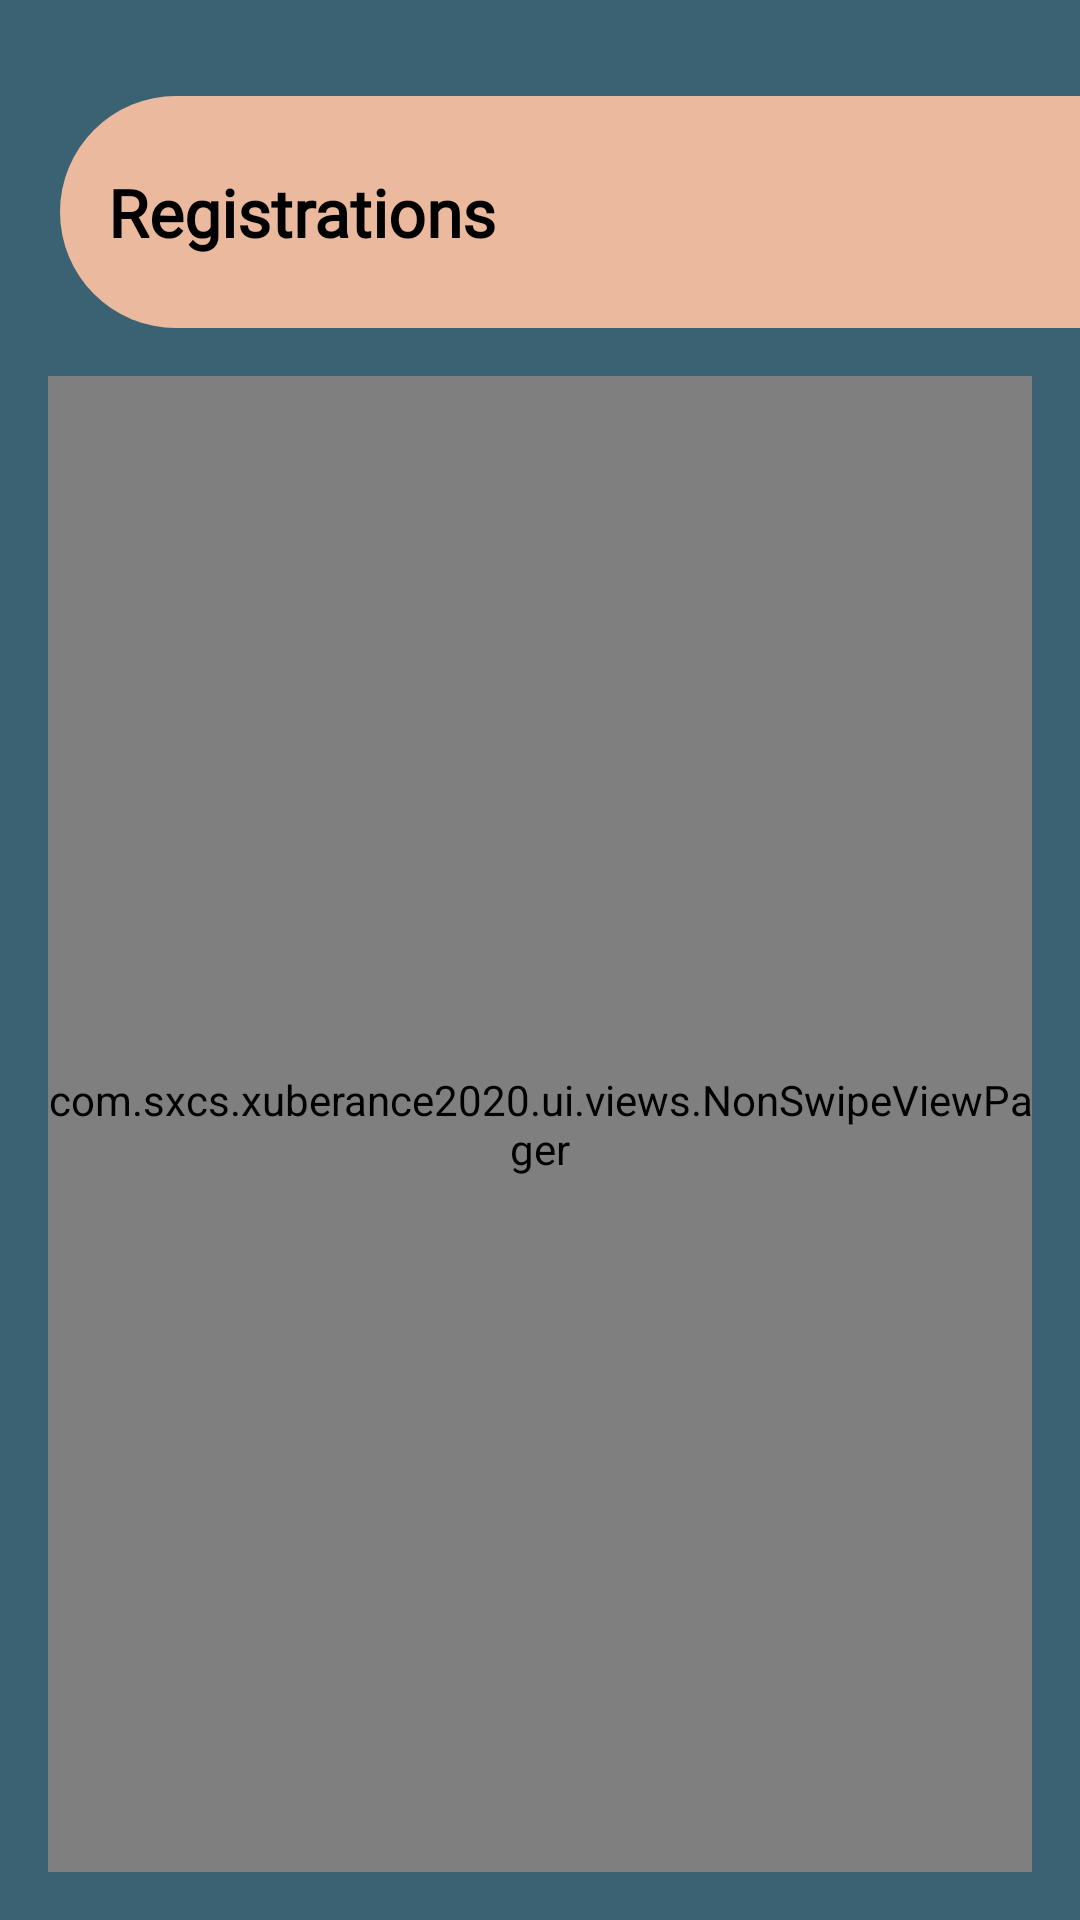

Android layout source for this screen:
<!-- AndroidManifest.xml: application theme AppTheme -->
<!-- res/layout/activity_registration.xml -->
<?xml version="1.0" encoding="utf-8"?>
<androidx.constraintlayout.widget.ConstraintLayout xmlns:android="http://schemas.android.com/apk/res/android"
    xmlns:app="http://schemas.android.com/apk/res-auto"
    xmlns:tools="http://schemas.android.com/tools"
    android:layout_width="match_parent"
    android:layout_height="match_parent"
    android:background="@color/color_sky"
    tools:context=".ui.activities.RegistrationActivity">

    <TextView
        android:id="@+id/text_view_name"
        android:layout_width="340dp"
        android:layout_height="wrap_content"
        android:layout_marginTop="32dp"
        android:background="@drawable/bg_text_clouds"
        android:fontFamily="@font/atmospheric"
        android:gravity="start"
        android:paddingStart="16dp"
        android:paddingTop="24dp"
        android:paddingBottom="24dp"
        android:text="@string/registrations_title"
        android:textAlignment="viewStart"
        android:textAppearance="@style/TextAppearance.AppCompat.Large"
        android:textColor="@android:color/black"
        android:textStyle="bold"
        app:layout_constraintEnd_toEndOf="parent"
        app:layout_constraintTop_toTopOf="parent" />

    <com.sxcs.xuberance2020.ui.views.NonSwipeViewPager
        android:id="@+id/view_pager_registration"
        android:layout_width="match_parent"
        android:layout_height="0dp"
        android:layout_marginStart="16dp"
        android:layout_marginTop="16dp"
        android:layout_marginEnd="16dp"
        android:layout_marginBottom="16dp"
        android:clickable="false"
        android:orientation="horizontal"
        app:layout_constraintBottom_toBottomOf="parent"
        app:layout_constraintEnd_toEndOf="parent"
        app:layout_constraintStart_toStartOf="parent"
        app:layout_constraintTop_toBottomOf="@id/text_view_name" />

</androidx.constraintlayout.widget.ConstraintLayout>
<!-- resources referenced by this layout -->
<resources>
  <color name="color_sky">#3B6272</color>
  <!-- drawable bg_text_clouds (drawable) -->
  <?xml version="1.0" encoding="utf-8"?>
  <shape xmlns:android="http://schemas.android.com/apk/res/android"
      android:shape="rectangle">
  
      <solid android:color="@color/color_clouds" />
  
      <corners android:topLeftRadius="50dp"
          android:bottomLeftRadius="50dp" />
  
  </shape>
  <string name="registrations_title">Registrations</string>
  <style name="AppTheme" parent="Theme.MaterialComponents.Light.NoActionBar">
          
          <item name="colorPrimary">@color/colorPrimary</item>
          <item name="colorPrimaryDark">@color/colorPrimaryDark</item>
          <item name="colorAccent">@color/colorAccent</item>
          <item name="android:windowContentTransitions">true</item>
          <item name="android:statusBarColor">@color/color_clouds</item>
      </style>
  <color name="color_clouds">#EBB99E</color>
  <color name="colorPrimary">#6200EE</color>
  <color name="colorPrimaryDark">#3700B3</color>
  <color name="colorAccent">@color/color_sky</color>
</resources>
